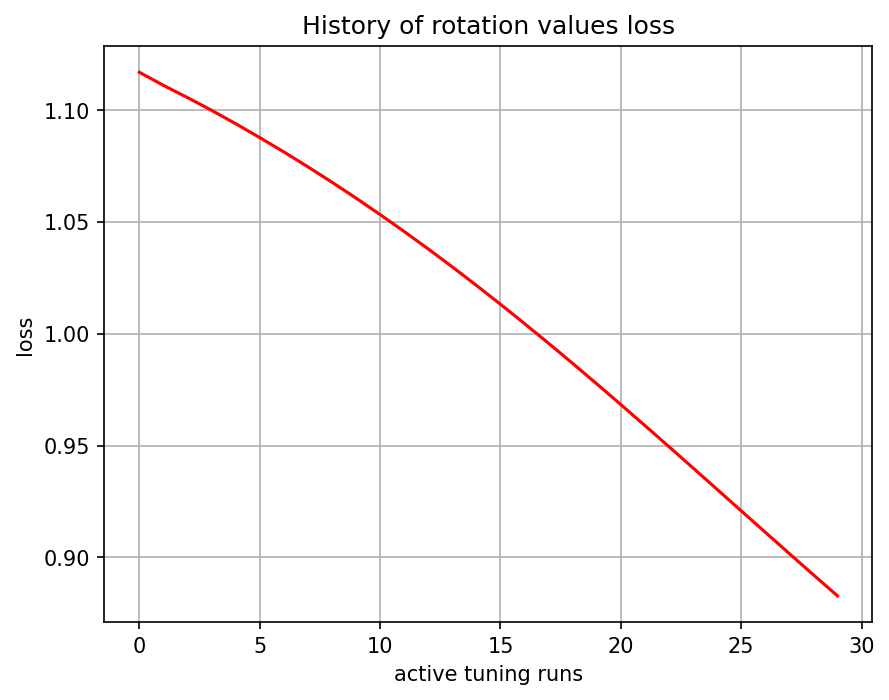

The file beside this chart, header and first rows:
, 0
0, 1.117
1, 1.111
2, 1.106
3, 1.1
4, 1.094
5, 1.088
6, 1.081
7, 1.075
8, 1.068
9, 1.061
10, 1.053
11, 1.046
12, 1.038
13, 1.03
14, 1.022
15, 1.013
16, 1.005
17, 0.9957
18, 0.9867
19, 0.9776
20, 0.9683
21, 0.959
22, 0.9495
23, 0.94
24, 0.9304
25, 0.9208
26, 0.9112
27, 0.9017
28, 0.8922
29, 0.8827
